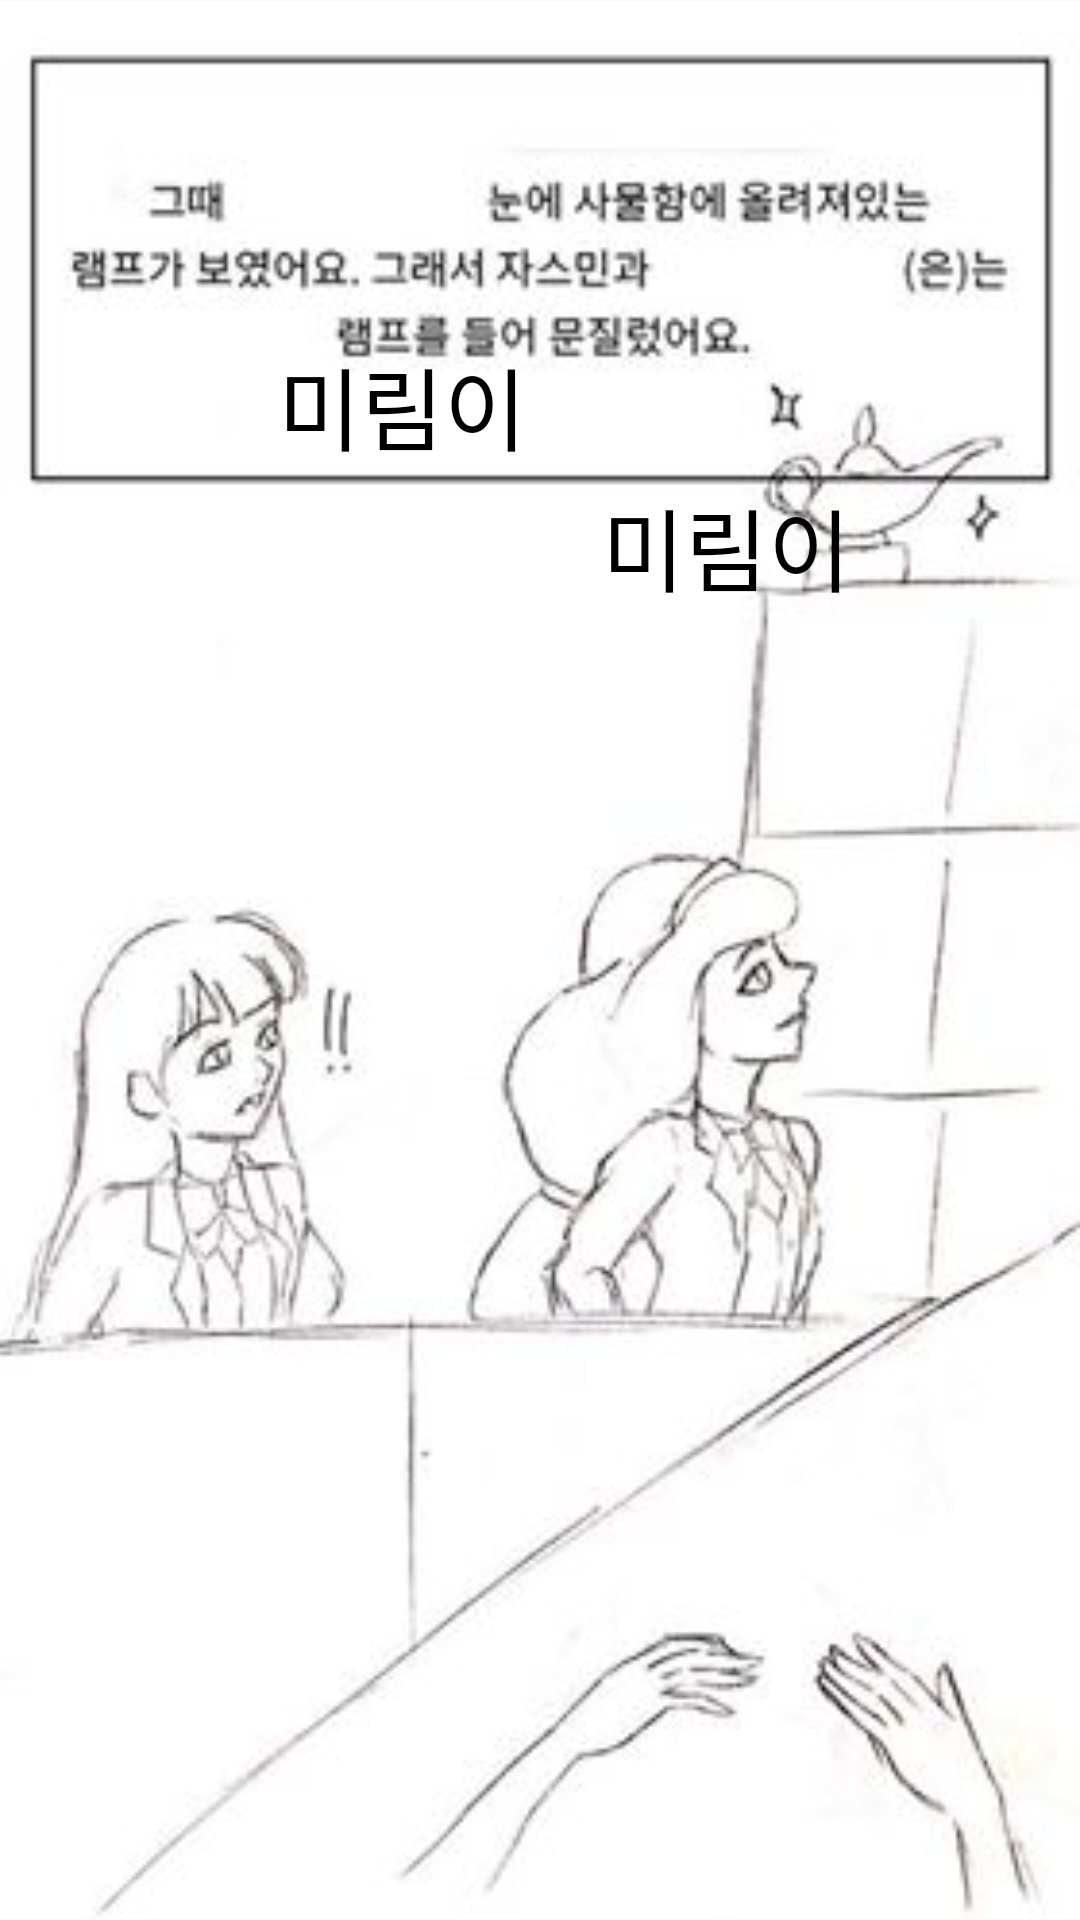

Here is an Android app screen rendered from its layout file. Give the layout XML and the strings, colors and styles it references.
<!-- AndroidManifest.xml: application theme AppTheme -->
<!-- res/layout/frag_fourth3.xml -->
<?xml version="1.0" encoding="utf-8"?>

<androidx.constraintlayout.widget.ConstraintLayout
    xmlns:android="http://schemas.android.com/apk/res/android"
    xmlns:app="http://schemas.android.com/apk/res-auto"
    android:layout_width="match_parent"
    android:layout_height="match_parent">

    <ImageView
        android:id="@+id/imageView"
        android:layout_width="match_parent"
        android:layout_height="match_parent"
        app:layout_constraintBottom_toBottomOf="parent"
        app:layout_constraintEnd_toEndOf="parent"
        app:layout_constraintStart_toStartOf="parent"
        app:layout_constraintTop_toTopOf="parent"
        app:srcCompat="@drawable/four3" />

    <TextView
        android:id="@+id/tv2"
        android:layout_width="wrap_content"
        android:layout_height="wrap_content"
        android:layout_marginTop="113dp"
        android:text="미림이"
        android:textColor="#000000"
        android:textSize="30sp"
        app:layout_constraintEnd_toEndOf="parent"
        app:layout_constraintHorizontal_bias="0.334"
        app:layout_constraintStart_toStartOf="parent"
        app:layout_constraintTop_toTopOf="parent" />

    <TextView
        android:id="@+id/tv3"
        android:layout_width="wrap_content"
        android:layout_height="wrap_content"
        android:layout_marginTop="160dp"
        android:text="미림이"
        android:textColor="#000000"
        android:textSize="30sp"
        app:layout_constraintEnd_toEndOf="parent"
        app:layout_constraintHorizontal_bias="0.725"
        app:layout_constraintStart_toStartOf="parent"
        app:layout_constraintTop_toTopOf="parent" />
</androidx.constraintlayout.widget.ConstraintLayout>
<!-- resources referenced by this layout -->
<resources>
  <!-- drawable four3: jpg bitmap (drawable-v24, 18287 bytes) -->
  <style name="AppTheme" parent="Theme.AppCompat.Light.DarkActionBar">
          
          <item name="colorPrimary">@color/colorPrimary</item>
          <item name="colorPrimaryDark">@color/colorPrimaryDark</item>
          <item name="colorAccent">@color/colorAccent</item>
          <item name="windowNoTitle">true</item>
      </style>
  <color name="colorPrimary">#E6C2FF</color>
  <color name="colorPrimaryDark">#3700B3</color>
  <color name="colorAccent">#03DAC5</color>
</resources>
